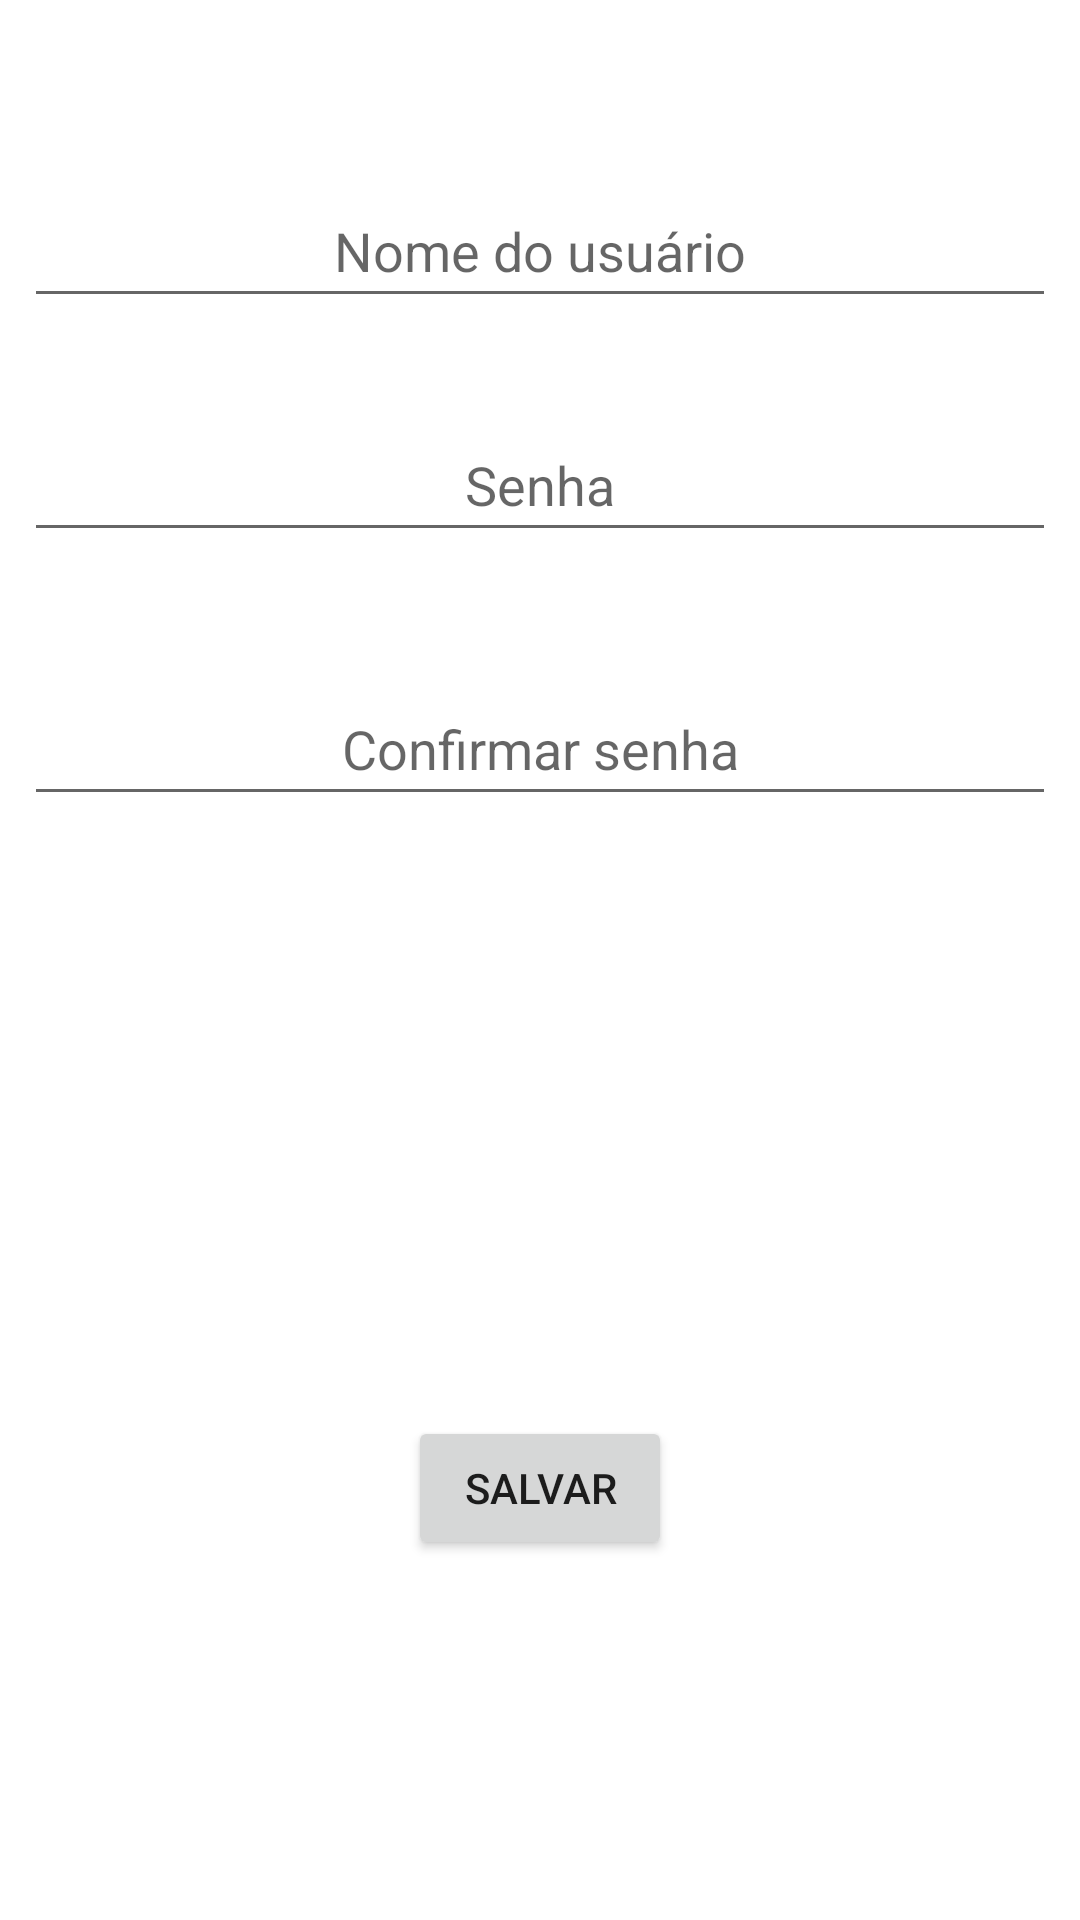

Produce the Android XML layout that renders to this screen, including the resource entries it uses.
<!-- AndroidManifest.xml: application theme Theme.App7_listaContatos -->
<!-- res/layout/activity_new_user.xml -->
<?xml version="1.0" encoding="utf-8"?>
<androidx.constraintlayout.widget.ConstraintLayout xmlns:android="http://schemas.android.com/apk/res/android"
    xmlns:app="http://schemas.android.com/apk/res-auto"
    xmlns:tools="http://schemas.android.com/tools"
    android:layout_width="match_parent"
    android:layout_height="match_parent"
    android:padding="8dp"
    tools:context="view.NewUserActivity">

    <EditText
        android:id="@+id/edittext_username"
        android:layout_width="match_parent"
        android:layout_height="48dp"
        android:layout_marginTop="50dp"
        android:hint="@string/username_edit_text"
        android:inputType="text"
        android:textAlignment="center"
        android:textColor="@color/black"
        app:layout_constraintStart_toStartOf="parent"
        app:layout_constraintTop_toTopOf="parent" />

    <EditText
        android:id="@+id/edittext_create_password"
        android:layout_width="match_parent"
        android:layout_height="48dp"
        android:layout_marginTop="30dp"
        android:hint="@string/createpassword_edit_text"
        android:inputType="textPassword"
        android:textAlignment="center"
        android:textColor="@color/black"
        app:layout_constraintEnd_toEndOf="parent"
        app:layout_constraintStart_toStartOf="parent"
        app:layout_constraintTop_toBottomOf="@id/edittext_username" />


    <EditText
        android:id="@+id/edittext_confirm_password"
        android:layout_width="match_parent"
        android:layout_height="48dp"
        android:layout_marginTop="40dp"
        android:hint="@string/confirmpassword_edit_text"
        android:inputType="textPassword"
        android:textAlignment="center"
        android:textColor="@color/black"
        app:layout_constraintEnd_toEndOf="parent"
        app:layout_constraintStart_toStartOf="parent"
        app:layout_constraintTop_toBottomOf="@id/edittext_create_password" />

    <Button
        android:id="@+id/button_save"
        android:layout_width="wrap_content"
        android:layout_height="48dp"
        android:layout_marginTop="200dp"
        android:text="@string/btn_save"
        app:layout_constraintEnd_toEndOf="parent"
        app:layout_constraintStart_toStartOf="parent"
        app:layout_constraintTop_toBottomOf="@id/edittext_confirm_password" />

</androidx.constraintlayout.widget.ConstraintLayout>
<!-- resources referenced by this layout -->
<resources>
  <string name="btn_save">Salvar</string>
  <string name="confirmpassword_edit_text">Confirmar senha</string>
  <string name="createpassword_edit_text">Senha</string>
  <string name="username_edit_text">Nome do usuário</string>
  <style name="Theme.App7_listaContatos" parent="Theme.MaterialComponents.DayNight.DarkActionBar">
          
          <item name="colorPrimary">@color/purple_500</item>
          <item name="colorPrimaryVariant">@color/purple_700</item>
          <item name="colorOnPrimary">@color/white</item>
          
          <item name="colorSecondary">@color/teal_200</item>
          <item name="colorSecondaryVariant">@color/teal_700</item>
          <item name="colorOnSecondary">@color/black</item>
          
          <item name="android:statusBarColor">?attr/colorPrimaryVariant</item>
          
      </style>
  <!-- not gathered from this repository: default colours our renderer supplied (Android Studio template values) -->
  <color name="purple_500">#FF6200EE</color>
  <color name="purple_700">#FF3700B3</color>
  <color name="teal_200">#FF03DAC5</color>
  <color name="teal_700">#FF018786</color>
  <color name="black">#FF000000</color>
  <color name="white">#FFFFFFFF</color>
</resources>
